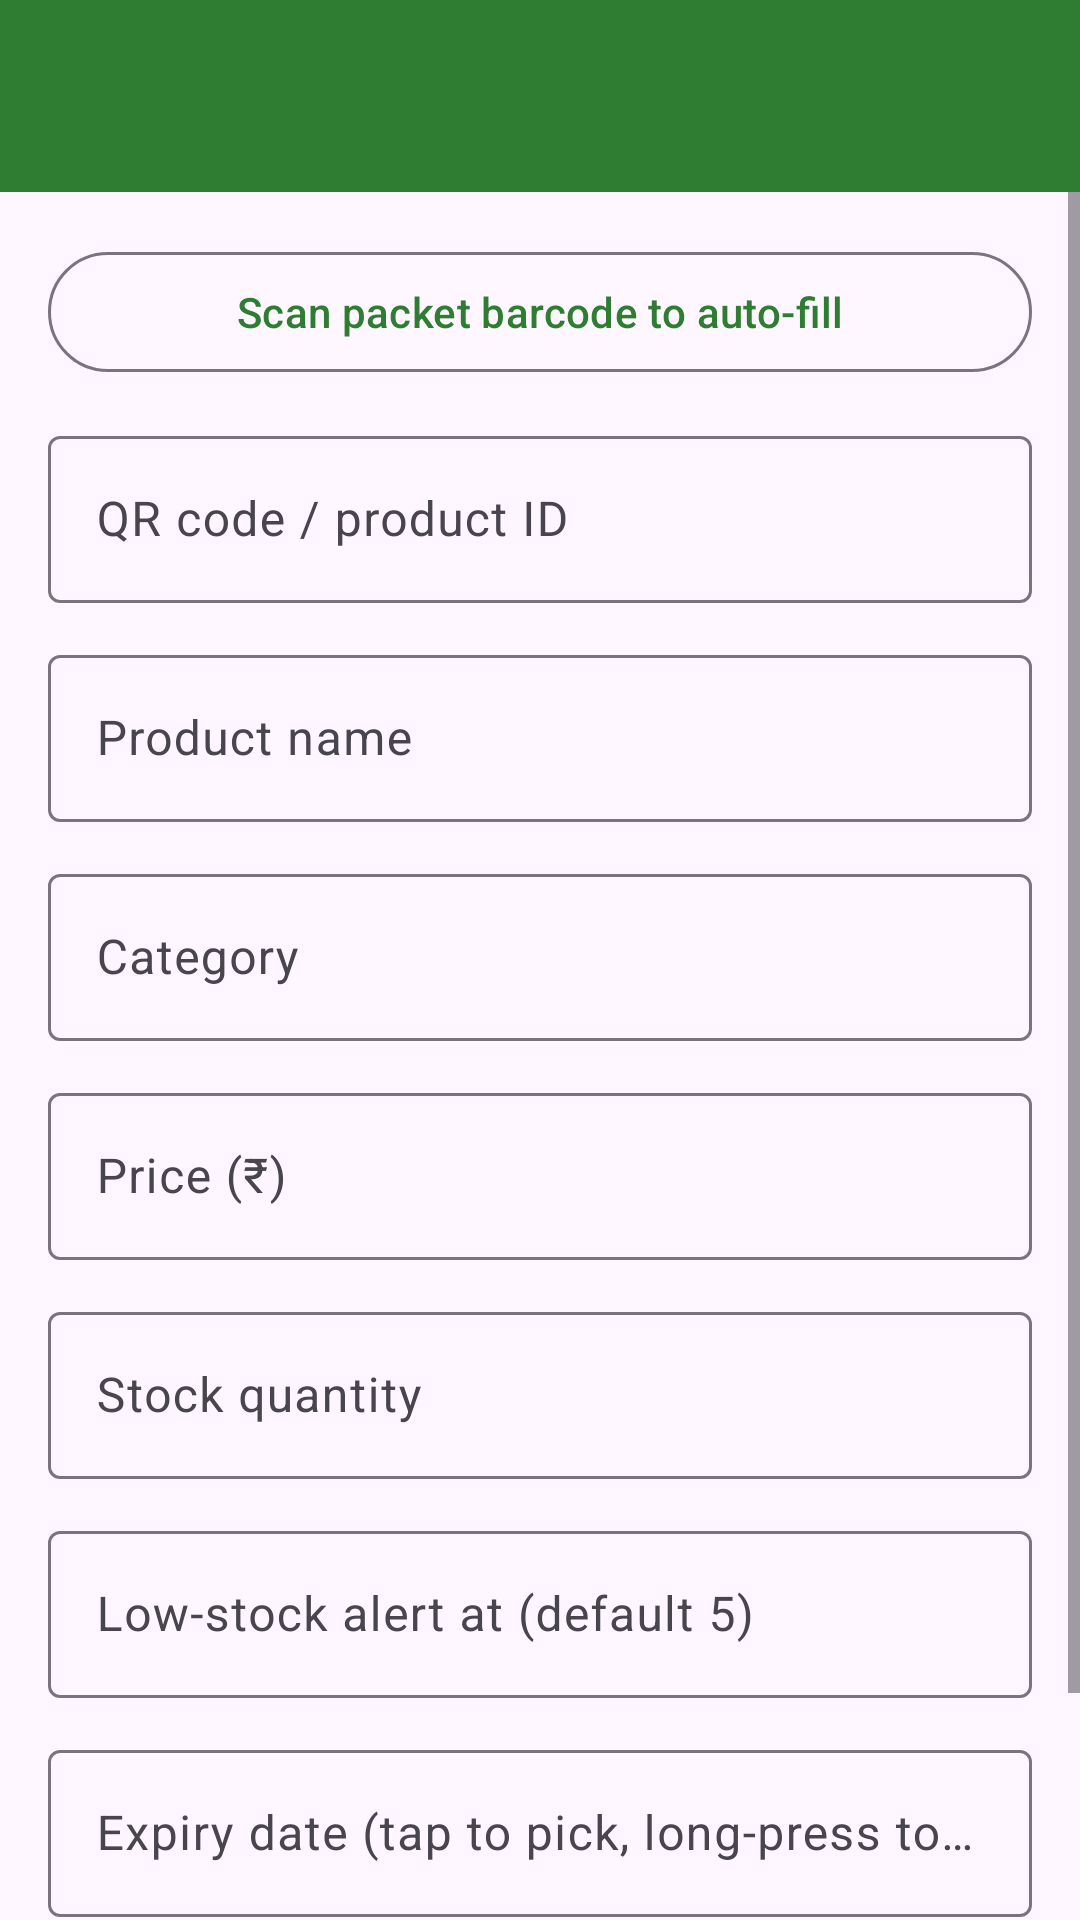

Reconstruct the res/layout file that produces this screen, plus the resources it refers to.
<!-- AndroidManifest.xml: application theme Theme.QRBasedSmartInventoryApp -->
<!-- res/layout/activity_add_product.xml -->
<?xml version="1.0" encoding="utf-8"?>
<LinearLayout xmlns:android="http://schemas.android.com/apk/res/android"
    xmlns:app="http://schemas.android.com/apk/res-auto"
    android:id="@+id/add_root"
    android:layout_width="match_parent"
    android:layout_height="match_parent"
    android:orientation="vertical">

    <com.google.android.material.appbar.MaterialToolbar
        android:id="@+id/toolbar"
        android:layout_width="match_parent"
        android:layout_height="?attr/actionBarSize"
        android:background="?attr/colorPrimary"
        android:theme="@style/ThemeOverlay.App.Toolbar"
        app:titleTextColor="?attr/colorOnPrimary"/>

    <ScrollView android:layout_width="match_parent" android:layout_height="match_parent">
        <LinearLayout android:layout_width="match_parent" android:layout_height="wrap_content"
            android:orientation="vertical" android:padding="16dp">

            <com.google.android.material.button.MaterialButton
                android:id="@+id/btn_scan_barcode"
                style="@style/Widget.Material3.Button.OutlinedButton"
                android:layout_width="match_parent" android:layout_height="wrap_content"
                android:text="Scan packet barcode to auto-fill"/>

            <com.google.android.material.textfield.TextInputLayout
                style="?attr/textInputOutlinedStyle"
                android:layout_width="match_parent" android:layout_height="wrap_content"
                android:layout_marginTop="12dp" android:hint="QR code / product ID">
                <com.google.android.material.textfield.TextInputEditText
                    android:id="@+id/et_qr" android:layout_width="match_parent"
                    android:layout_height="wrap_content" android:inputType="text"/>
            </com.google.android.material.textfield.TextInputLayout>

            <com.google.android.material.textfield.TextInputLayout
                style="?attr/textInputOutlinedStyle"
                android:layout_width="match_parent" android:layout_height="wrap_content"
                android:layout_marginTop="12dp" android:hint="Product name">
                <com.google.android.material.textfield.TextInputEditText
                    android:id="@+id/et_name" android:layout_width="match_parent"
                    android:layout_height="wrap_content"
                    android:inputType="textCapWords"/>
            </com.google.android.material.textfield.TextInputLayout>

            <com.google.android.material.textfield.TextInputLayout
                style="?attr/textInputOutlinedStyle"
                android:layout_width="match_parent" android:layout_height="wrap_content"
                android:layout_marginTop="12dp" android:hint="Category">
                <com.google.android.material.textfield.TextInputEditText
                    android:id="@+id/et_category" android:layout_width="match_parent"
                    android:layout_height="wrap_content"
                    android:inputType="textCapWords"/>
            </com.google.android.material.textfield.TextInputLayout>

            <com.google.android.material.textfield.TextInputLayout
                style="?attr/textInputOutlinedStyle"
                android:layout_width="match_parent" android:layout_height="wrap_content"
                android:layout_marginTop="12dp" android:hint="Price (₹)">
                <com.google.android.material.textfield.TextInputEditText
                    android:id="@+id/et_price" android:layout_width="match_parent"
                    android:layout_height="wrap_content"
                    android:inputType="numberDecimal"/>
            </com.google.android.material.textfield.TextInputLayout>

            <com.google.android.material.textfield.TextInputLayout
                style="?attr/textInputOutlinedStyle"
                android:layout_width="match_parent" android:layout_height="wrap_content"
                android:layout_marginTop="12dp" android:hint="Stock quantity">
                <com.google.android.material.textfield.TextInputEditText
                    android:id="@+id/et_stock" android:layout_width="match_parent"
                    android:layout_height="wrap_content" android:inputType="number"/>
            </com.google.android.material.textfield.TextInputLayout>

            <com.google.android.material.textfield.TextInputLayout
                style="?attr/textInputOutlinedStyle"
                android:layout_width="match_parent" android:layout_height="wrap_content"
                android:layout_marginTop="12dp" android:hint="Low-stock alert at (default 5)">
                <com.google.android.material.textfield.TextInputEditText
                    android:id="@+id/et_threshold" android:layout_width="match_parent"
                    android:layout_height="wrap_content" android:inputType="number"/>
            </com.google.android.material.textfield.TextInputLayout>

            <com.google.android.material.textfield.TextInputLayout
                style="?attr/textInputOutlinedStyle"
                android:layout_width="match_parent" android:layout_height="wrap_content"
                android:layout_marginTop="12dp"
                android:hint="Expiry date (tap to pick, long-press to clear)">
                <com.google.android.material.textfield.TextInputEditText
                    android:id="@+id/et_expiry" android:layout_width="match_parent"
                    android:layout_height="wrap_content" android:focusable="false"
                    android:clickable="true" android:inputType="none"/>
            </com.google.android.material.textfield.TextInputLayout>

            <com.google.android.material.button.MaterialButton
                android:id="@+id/btn_save" android:layout_width="match_parent"
                android:layout_height="wrap_content" android:layout_marginTop="24dp"
                android:text="Save product"/>
        </LinearLayout>
    </ScrollView>
</LinearLayout>
<!-- resources referenced by this layout -->
<resources>
  <style name="ThemeOverlay.App.Toolbar" parent="">
          <item name="colorControlNormal">?attr/colorOnPrimary</item>
      </style>
  <style name="Theme.QRBasedSmartInventoryApp" parent="Base.Theme.QRBasedSmartInventoryApp" />
  <style name="Base.Theme.QRBasedSmartInventoryApp" parent="Theme.Material3.DayNight.NoActionBar">
          <item name="colorPrimary">@color/brand_green</item>
          <item name="colorOnPrimary">@color/white</item>
          <item name="colorSecondary">@color/brand_orange</item>
          <item name="colorOnSecondary">@color/white</item>
          
          
      </style>
  <color name="brand_green">#2E7D32</color>
  <color name="white">#FFFFFFFF</color>
  <color name="brand_orange">#EF6C00</color>
</resources>
